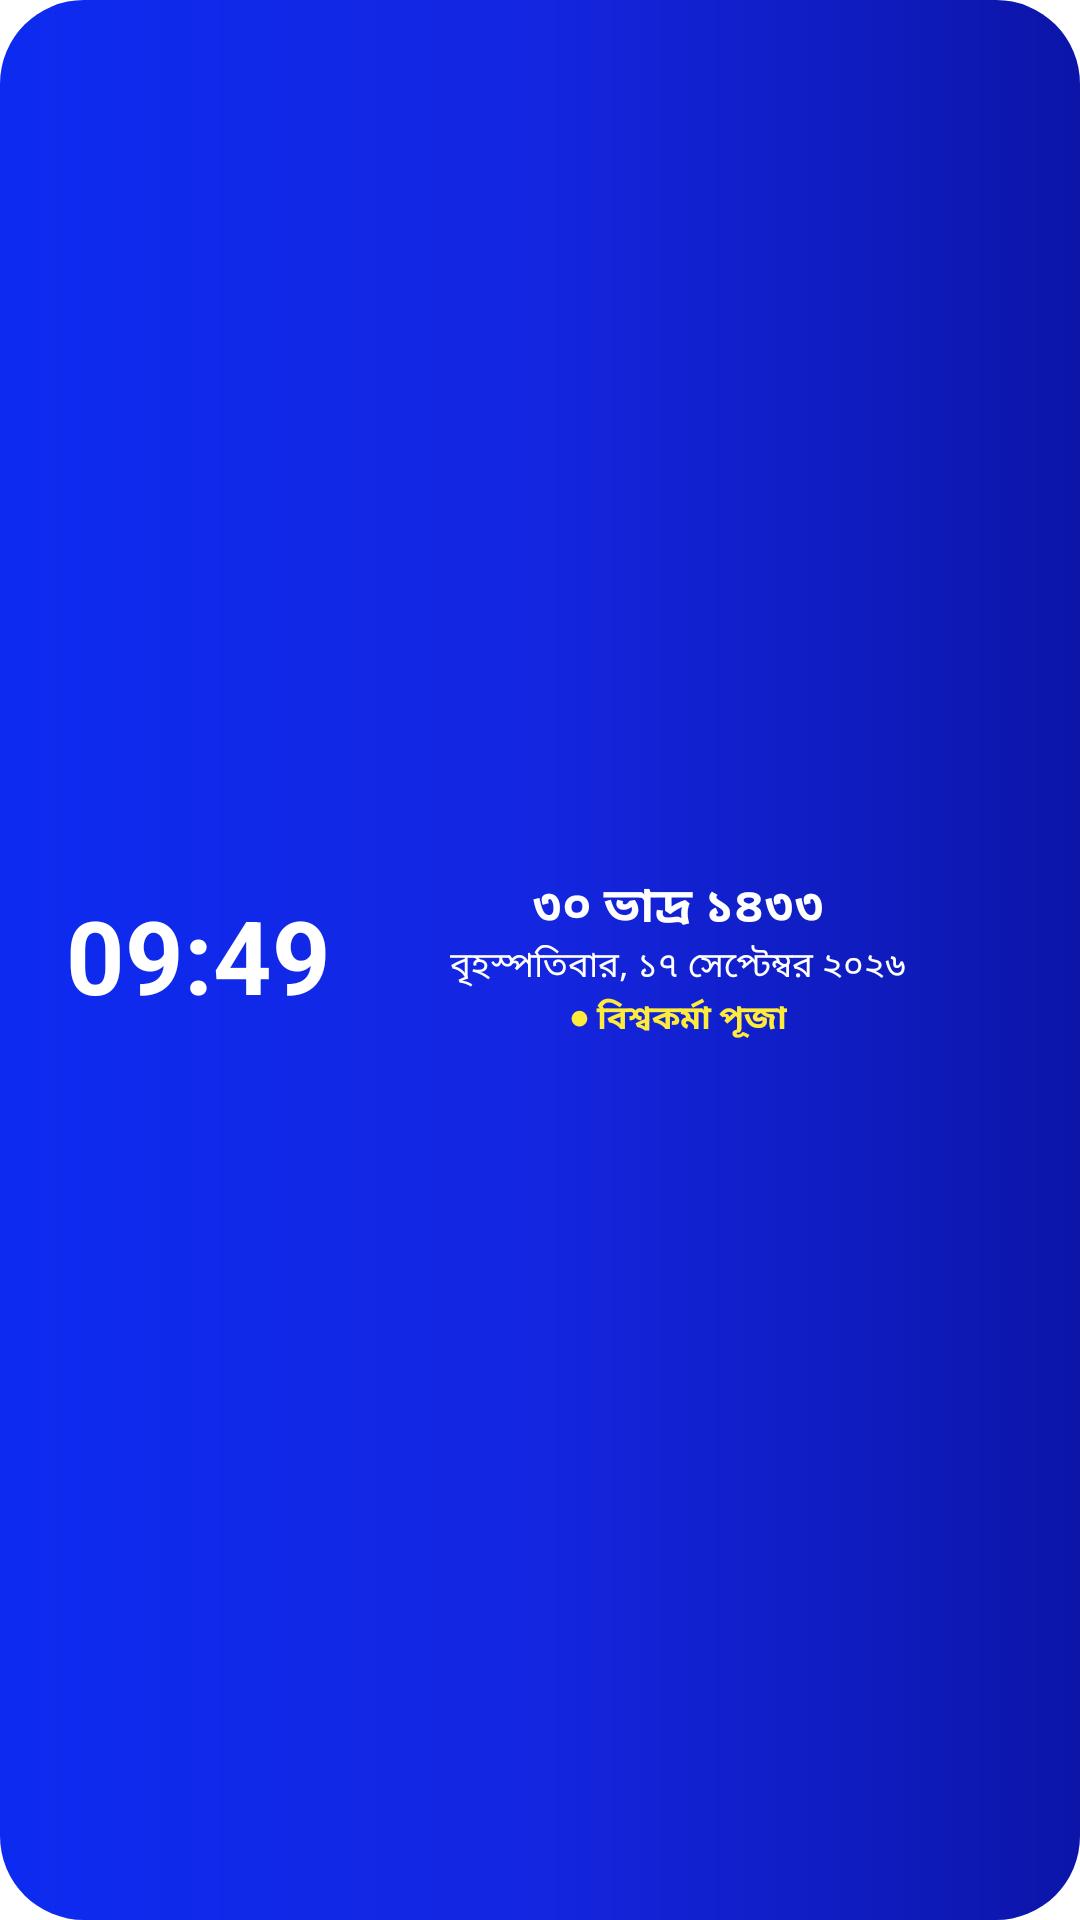

Android layout source for this screen:
<!-- AndroidManifest.xml: application theme Theme.MyApplication -->
<!-- res/layout/widget_bangla_calendar_preview.xml -->
<?xml version="1.0" encoding="utf-8"?>
<LinearLayout xmlns:android="http://schemas.android.com/apk/res/android"
    android:layout_width="match_parent"
    android:layout_height="match_parent"
    android:background="@drawable/widget_bg_gradient"
    android:gravity="center_vertical"
    android:orientation="horizontal"
    android:paddingStart="22dp"
    android:paddingTop="3dp"
    android:paddingEnd="18dp"
    android:paddingBottom="3dp">

    
    <LinearLayout
        android:layout_width="wrap_content"
        android:layout_height="wrap_content"
        android:gravity="center"
        android:orientation="vertical">

        <TextView
            android:layout_width="wrap_content"
            android:layout_height="wrap_content"
            android:fontFamily="sans-serif"
            android:includeFontPadding="false"
            android:text="09:49"
            android:textColor="#FFFFFF"
            android:textSize="34sp"
            android:textStyle="bold" />
    </LinearLayout>

    
    <LinearLayout
        android:layout_width="0dp"
        android:layout_height="wrap_content"
        android:layout_weight="1"
        android:gravity="center_horizontal"
        android:orientation="vertical">

        
        <TextView
            android:layout_width="wrap_content"
            android:layout_height="wrap_content"
            android:layout_gravity="center_horizontal"
            android:ellipsize="end"
            android:fontFamily="sans-serif-medium"
            android:gravity="center"
            android:includeFontPadding="false"
            android:maxLines="1"
            android:text="৩০ ভাদ্র ১৪৩৩"
            android:textColor="#FFFFFF"
            android:textSize="16sp"
            android:textStyle="bold" />

        
        <TextView
            android:layout_width="wrap_content"
            android:layout_height="wrap_content"
            android:layout_gravity="center_horizontal"
            android:layout_marginTop="1dp"
            android:ellipsize="end"
            android:fontFamily="sans-serif"
            android:gravity="center"
            android:includeFontPadding="false"
            android:maxLines="1"
            android:text="বৃহস্পতিবার, ১৭ সেপ্টেম্বর ২০২৬"
            android:textColor="#FFFFFF"
            android:textSize="11.5sp" />

        
        <LinearLayout
            android:layout_width="wrap_content"
            android:layout_height="wrap_content"
            android:layout_gravity="center_horizontal"
            android:layout_marginTop="1dp"
            android:gravity="center"
            android:orientation="horizontal">

            <TextView
                android:layout_width="wrap_content"
                android:layout_height="wrap_content"
                android:ellipsize="end"
                android:fontFamily="sans-serif-medium"
                android:gravity="center"
                android:includeFontPadding="false"
                android:maxLines="1"
                android:text="● বিশ্বকর্মা পূজা"
                android:textColor="#FFEB3B"
                android:textSize="11sp"
                android:textStyle="bold" />
        </LinearLayout>
    </LinearLayout>
</LinearLayout>
<!-- resources referenced by this layout -->
<resources>
  <!-- drawable widget_bg_gradient (drawable) -->
  <?xml version="1.0" encoding="utf-8"?>
  <shape xmlns:android="http://schemas.android.com/apk/res/android"
      android:shape="rectangle">
      <gradient
          android:angle="0"
          android:startColor="#0D2BF0"
          android:centerColor="#1426E0"
          android:endColor="#0C15A8"
          android:type="linear" />
      <corners android:radius="28dp" />
  </shape>
</resources>
